5-way image classification set "MMD1" from GitHub (Sathwik-sarma/MMD1); label vocabulary: classic medulloblastoma, desmoplastic medulloblastoma, large cell medulloblastoma, nodular medulloblastoma, normal tissue.

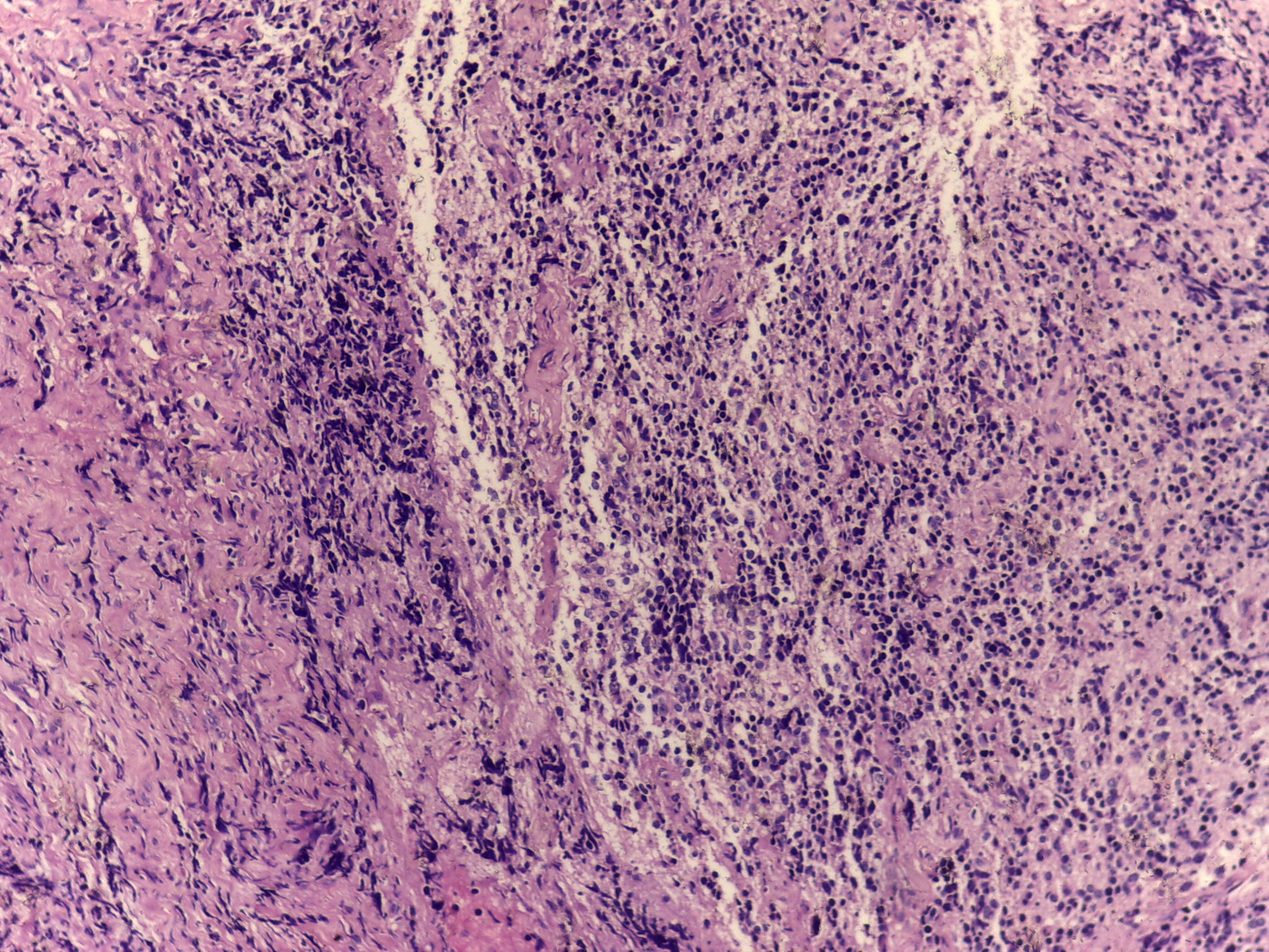
Label: classic medulloblastoma

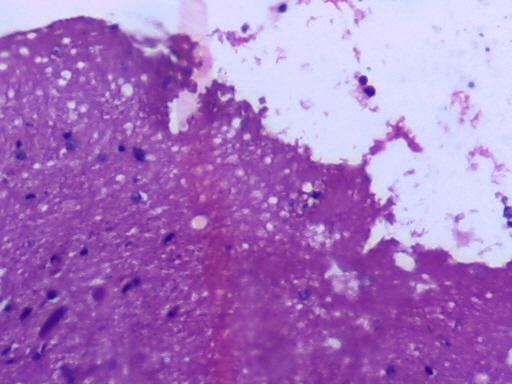
Label: normal tissue

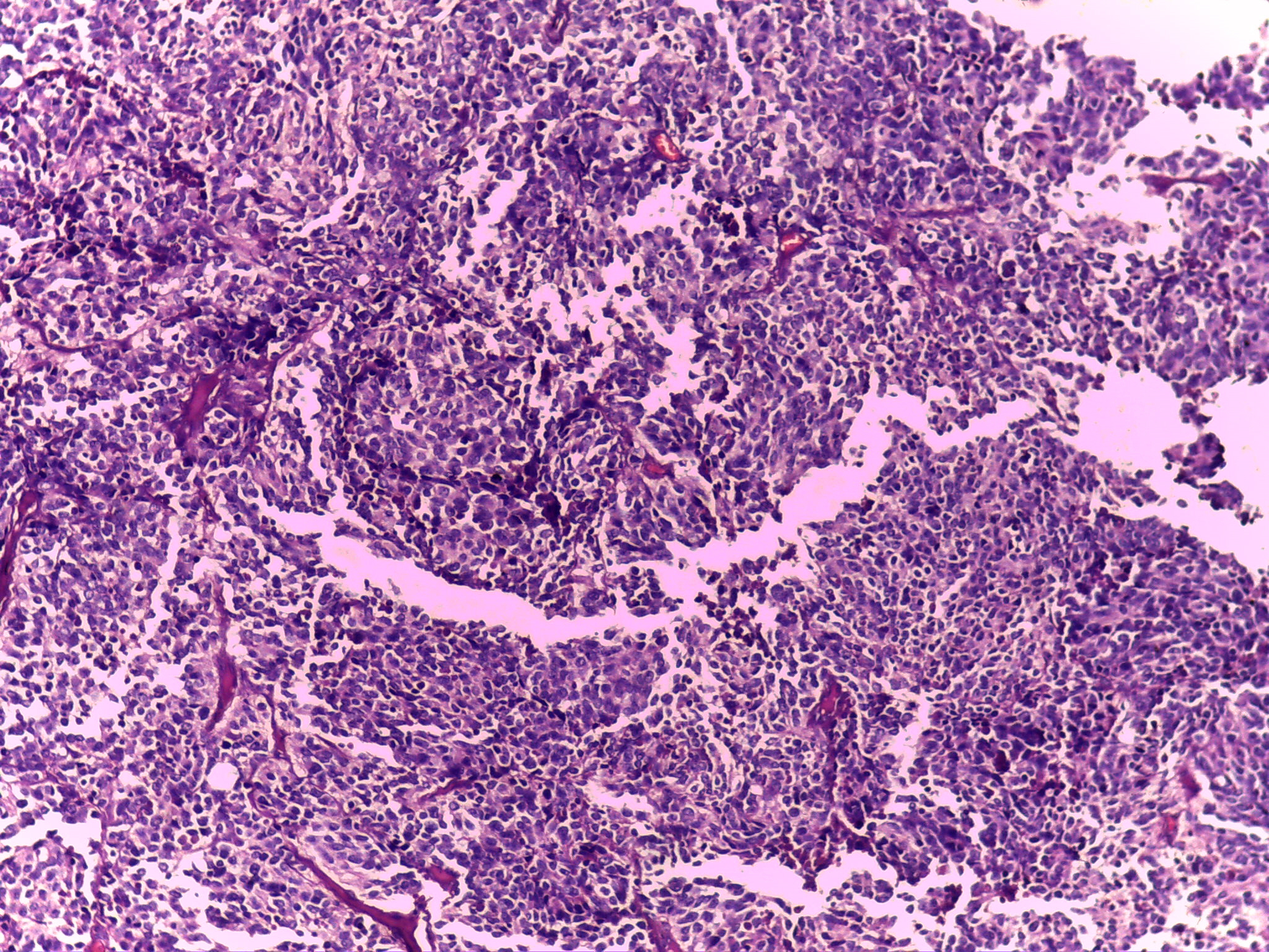
Label: classic medulloblastoma

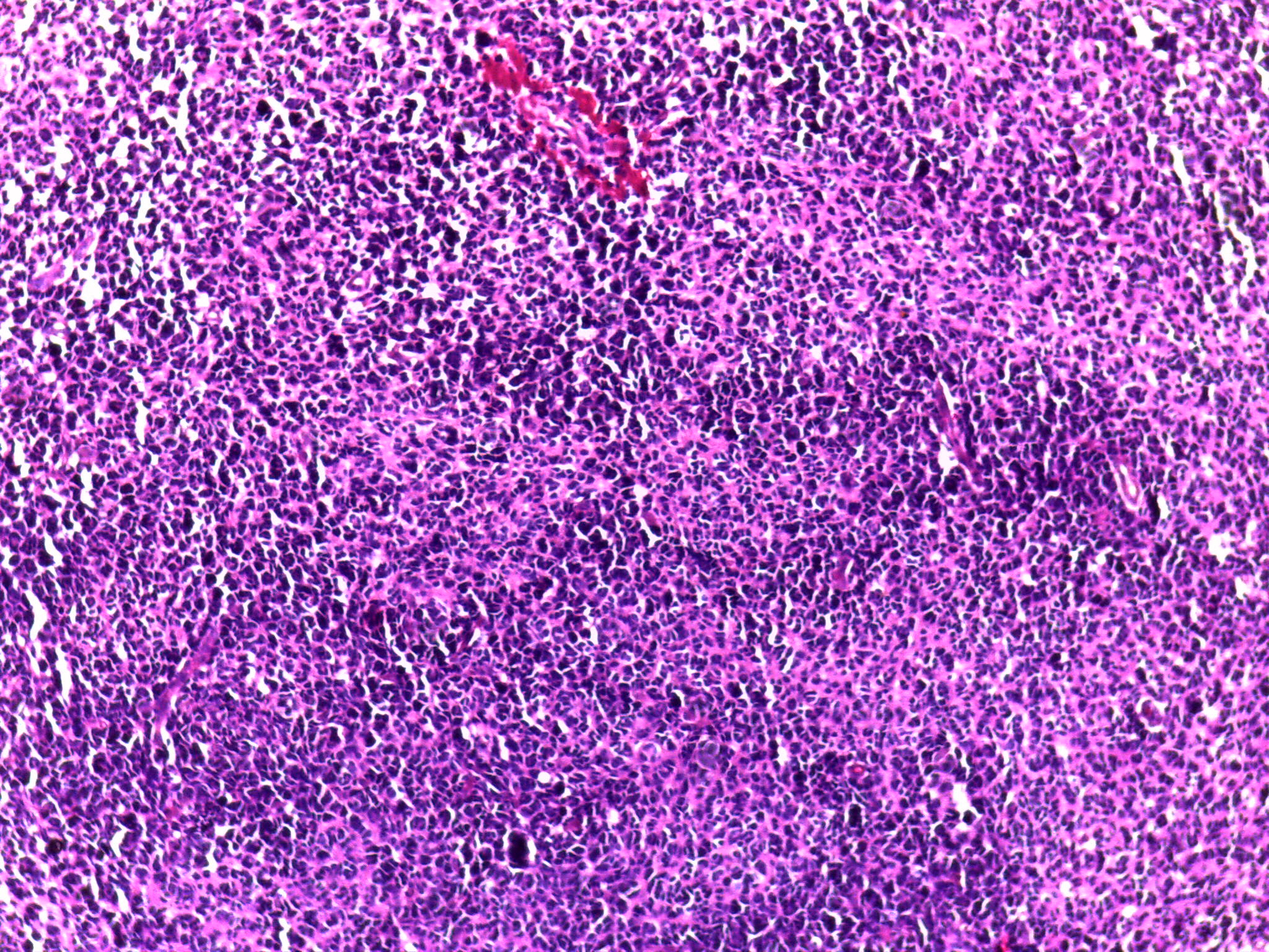
Label: large cell medulloblastoma

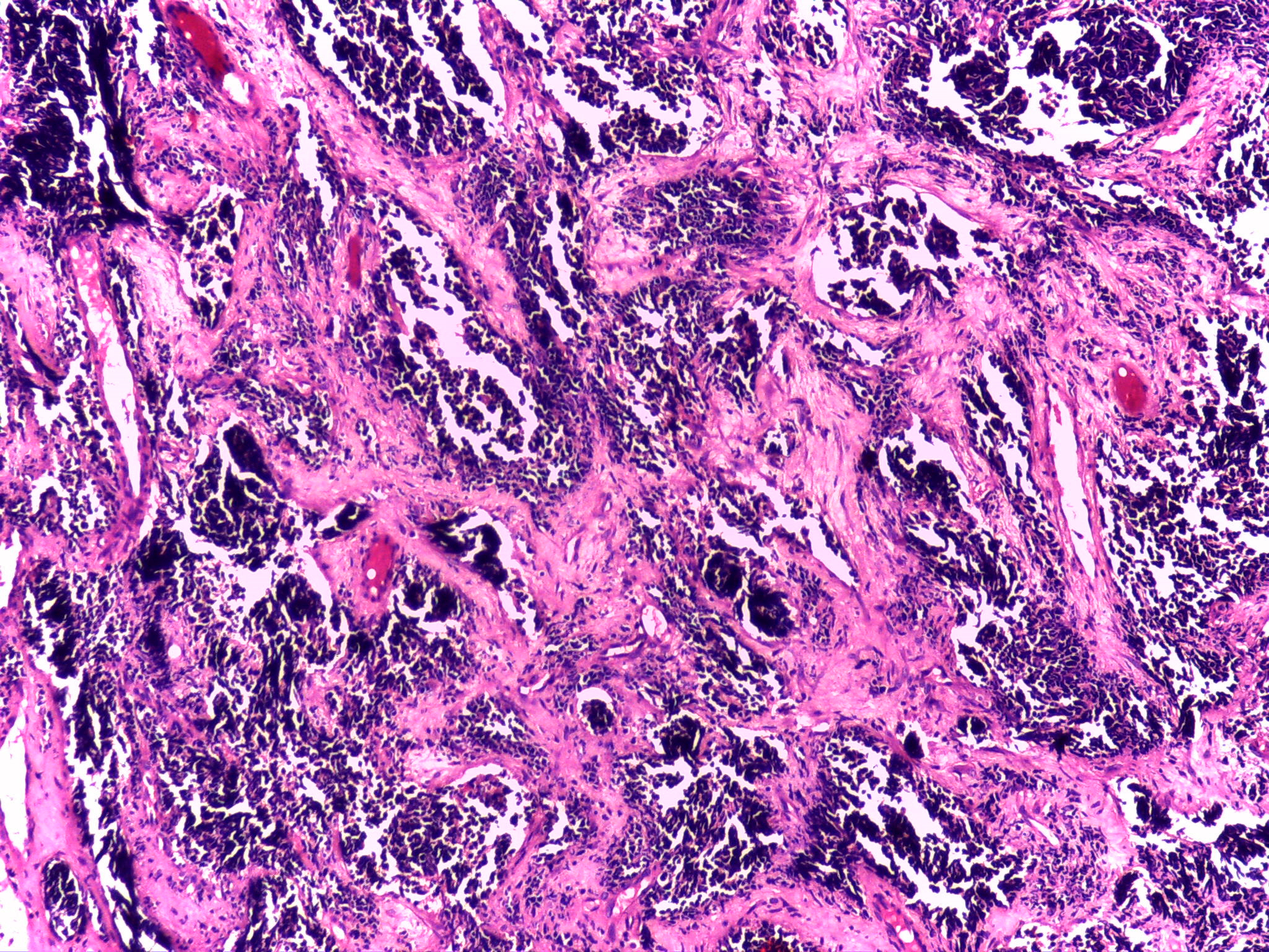
Label: desmoplastic medulloblastoma

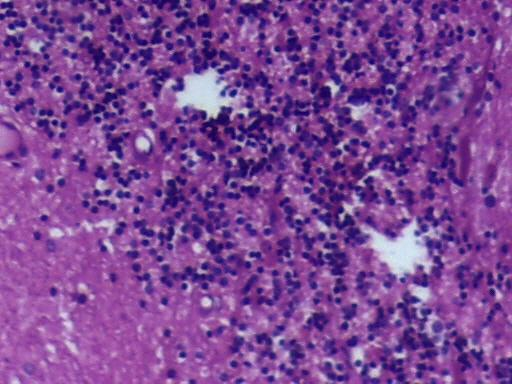
Label: normal tissue
